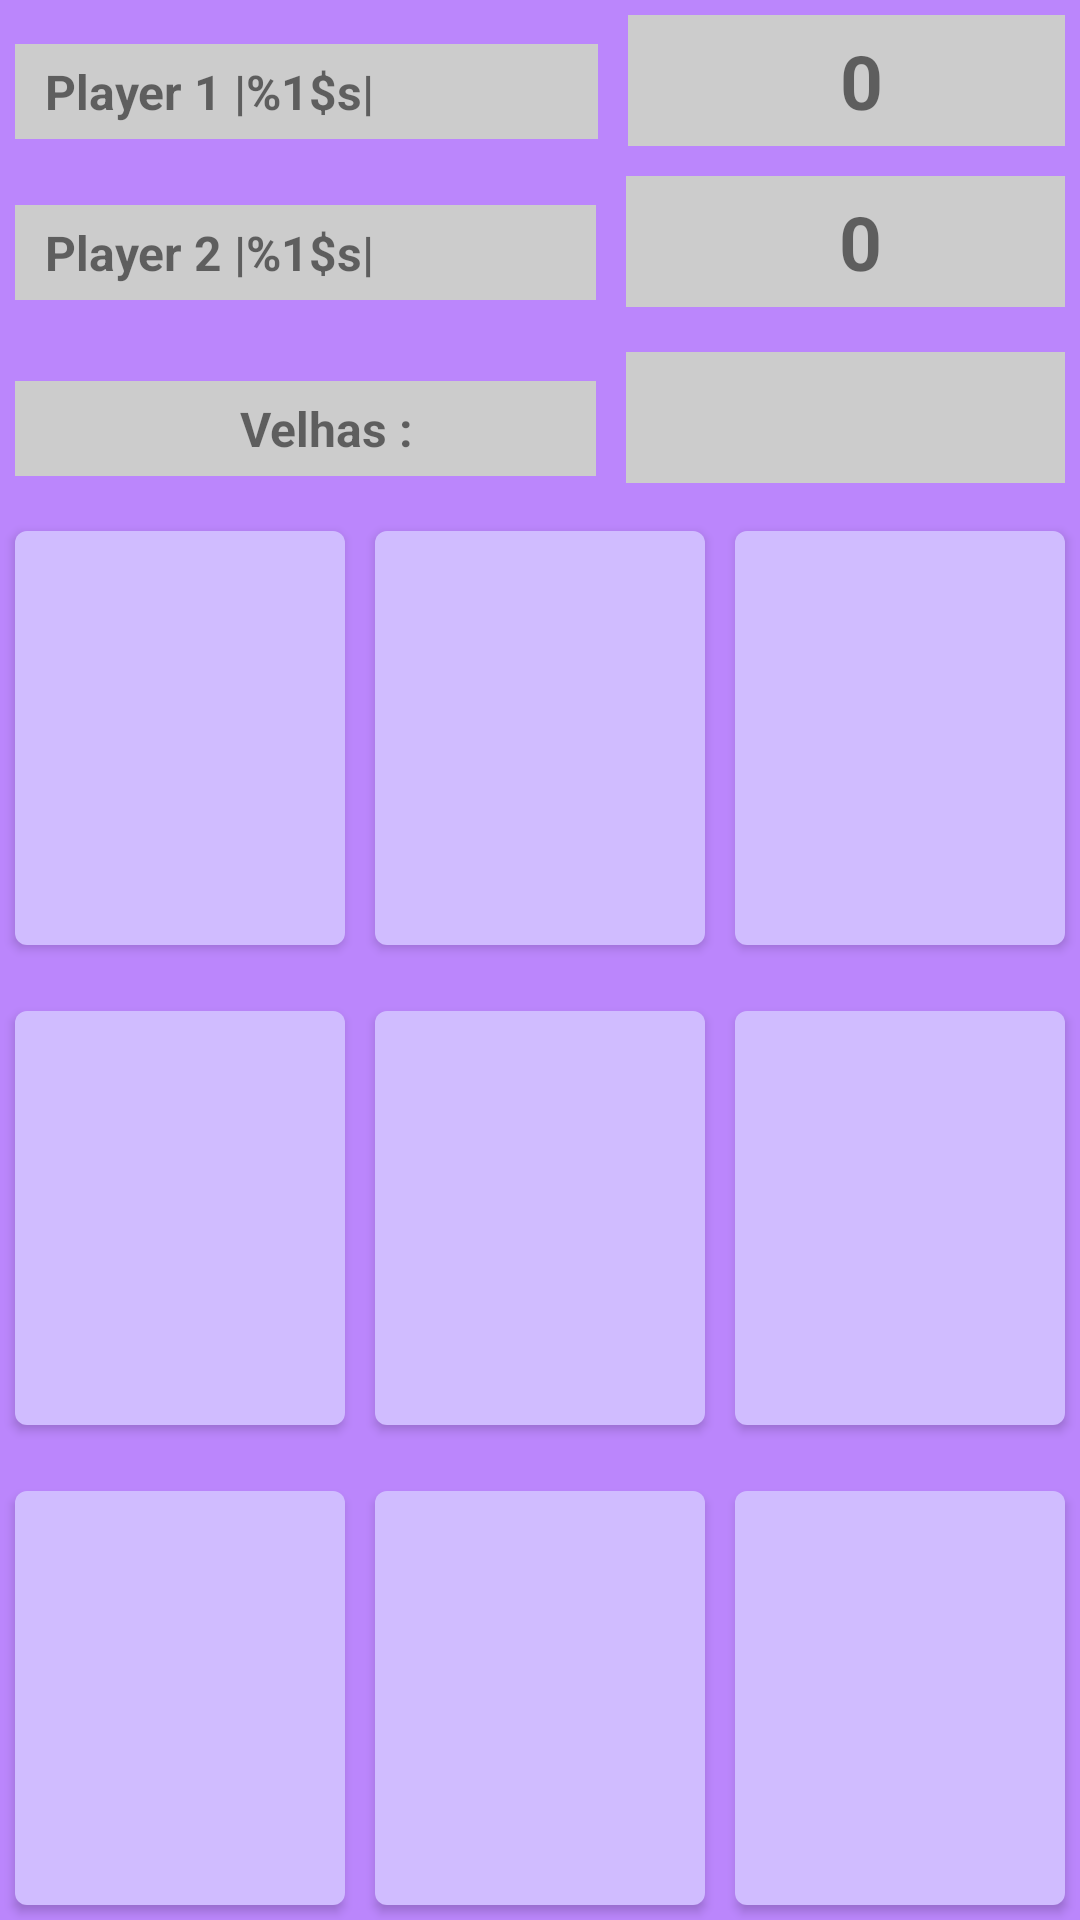

Reconstruct the res/layout file that produces this screen, plus the resources it refers to.
<!-- AndroidManifest.xml: application theme Theme.MeuJogoDaVelhaApp -->
<!-- res/layout/fragment_jogo.xml -->
<?xml version="1.0" encoding="utf-8"?>
<LinearLayout xmlns:android="http://schemas.android.com/apk/res/android"
    xmlns:app="http://schemas.android.com/apk/res-auto"
    xmlns:tools="http://schemas.android.com/tools"
    android:id="@+id/frameLayout"
    android:layout_width="match_parent"
    android:layout_height="match_parent"
    android:orientation="vertical"
    android:background="@color/purple_200"
    tools:context=".fragment.JogoFragment">

    
    <LinearLayout
        android:id="@+id/lay1"
        android:layout_width="wrap_content"
        android:layout_height="wrap_content"
        android:orientation="horizontal"
        >

        <TextView
            android:id="@+id/jogador1"
            style="@style/estilo_textview"
            android:layout_width="210dp"
            android:layout_height="wrap_content"
            android:layout_weight="5"
            android:text="@string/jogad1" />


        <TextView
            android:id="@+id/placar1"
            style="@style/estilo_textview"
            android:layout_width="149dp"
            android:layout_height="wrap_content"
            android:layout_weight="1"
            android:gravity="center"
            android:text="@string/placa1"
            android:textSize="25sp"
            android:textStyle="bold" />

    </LinearLayout>

    <LinearLayout
        android:id="@+id/lay2"
        android:layout_width="wrap_content"
        android:layout_height="wrap_content"
        android:orientation="horizontal">

        <TextView
            android:id="@+id/jogador2"
            style="@style/estilo_textview"
            android:layout_width="211dp"
            android:layout_height="wrap_content"
            android:layout_weight="5"
            android:text="@string/jogad2" />

        <TextView
            android:id="@+id/placar2"
            style="@style/estilo_textview"
            android:layout_height="wrap_content"
            android:layout_width="150dp"
            android:gravity="center"
            android:textSize="25sp"
            android:layout_weight="1"
            android:text="@string/placa2"
            android:textStyle="bold"
            />

    </LinearLayout>

    <LinearLayout
        android:layout_width="wrap_content"
        android:layout_height="wrap_content"
        android:layout_marginTop="5dp"
        android:layout_gravity="left"

        >

        <TextView
            android:id="@+id/Qvdv"
            android:text=" Velhas :"
            style="@style/estilo_textview"
            android:layout_width="211dp"
            android:layout_height="wrap_content"
            android:layout_weight="5"
            android:gravity="center"
            />
        <TextView
            android:id="@+id/QuaVelhas"
            style="@style/estilo_textview"
            android:layout_height="wrap_content"
            android:layout_width="150dp"
            android:gravity="center"
            android:textSize="25sp"
            android:layout_weight="1"
            android:textStyle="bold"

            />


</LinearLayout>

    <TableLayout
        android:layout_width="match_parent"
        android:layout_height="wrap_content">

        <TableRow
            android:layout_width="match_parent"
            android:layout_height="wrap_content">

            <Button
                android:id="@+id/bt00"
                android:layout_width="0dp"
                android:layout_height="150dp"
                android:layout_margin="5dp"
                android:layout_weight="1"
                android:textSize="@android:dimen/app_icon_size"/>

            <Button
                android:id="@+id/bt01"
                android:layout_width="0dp"
                android:layout_height="150dp"
                android:layout_margin="5dp"
                android:layout_weight="1"
                android:textSize="@android:dimen/app_icon_size"/>

            <Button
                android:id="@+id/bt02"
                android:layout_width="0dp"
                android:layout_height="150dp"
                android:layout_margin="5dp"
                android:layout_weight="1"
                android:textSize="@android:dimen/app_icon_size"/>
        </TableRow>

        <TableRow
            android:layout_width="match_parent"
            android:layout_height="wrap_content">

            <Button
                android:id="@+id/bt10"
                android:layout_width="0dp"
                android:layout_height="150dp"
                android:layout_margin="5dp"
                android:layout_weight="1"
                android:textSize="@android:dimen/app_icon_size"/>

            <Button
                android:id="@+id/bt11"
                android:layout_width="0dp"
                android:layout_height="150dp"
                android:layout_margin="5dp"
                android:layout_weight="1"
                android:textSize="@android:dimen/app_icon_size"/>

            <Button
                android:id="@+id/bt12"
                android:layout_width="0dp"
                android:layout_height="150dp"
                android:layout_margin="5dp"
                android:layout_weight="1"
                android:textSize="@android:dimen/app_icon_size"/>
        </TableRow>

        <TableRow
            android:layout_width="match_parent"
            android:layout_height="wrap_content">

            <Button
                android:id="@+id/bt20"
                android:layout_width="0dp"
                android:layout_height="150dp"
                android:layout_margin="5dp"
                android:layout_weight="1"
                android:textSize="@android:dimen/app_icon_size"/>

            <Button
                android:id="@+id/bt21"
                android:layout_width="0dp"
                android:layout_height="150dp"
                android:layout_margin="5dp"
                android:layout_weight="1"
                android:textSize="@android:dimen/app_icon_size"/>

            <Button
                android:id="@+id/bt22"
                android:layout_width="0dp"
                android:layout_height="150dp"
                android:layout_margin="5dp"
                android:layout_weight="1"
                android:textSize="@android:dimen/app_icon_size"/>
        </TableRow>
    </TableLayout>


</LinearLayout>
<!-- resources referenced by this layout -->
<resources>
  <color name="purple_200">#FFBB86FC</color>
  <string name="jogad1">Player 1 |%1$s|</string>
  <string name="jogad2">Player 2 |%1$s|</string>
  <string name="placa1">0</string>
  <string name="placa2">0</string>
  <style name="estilo_textview" parent="@style/estio_base">
          <item name="android:textSize">16sp</item>
          <item name="android:background">#ccc</item>
          <item name="android:paddingLeft">10dp</item>
          <item name="android:paddingTop">5dp</item>
          <item name="android:paddingBottom">5dp</item>
          <item name="android:textStyle">bold</item>
      </style>
  <style name="Theme.MeuJogoDaVelhaApp" parent="Theme.MaterialComponents.DayNight.DarkActionBar">
  
          
          <item name="colorPrimary">@color/system_accent1_200</item>
          <item name="colorPrimaryContainer">@color/system_accent1_700</item>
          <item name="colorOnPrimary">@color/system_accent1_800</item>
  
          
          <item name="colorSecondary">@color/system_accent2_200</item>
          <item name="colorSecondaryContainer">@color/system_accent2_700</item>
          <item name="colorOnSecondary">@color/system_accent2_800</item>
          
          <item name="colorTertiary">@color/system_accent3_200</item>
          <item name="colorTertiaryContainer">@color/system_accent3_700</item>
          <item name="colorOnTertiary">@color/system_accent3_800</item>
  
              
          <item name="android:statusBarColor" tools:targetApi="l">?attr/colorPrimaryVariant</item>
          
      </style>
  <style name="estio_base">
      <item name="android:layout_width">match_parent</item>
      <item name="android:layout_height">wrap_content</item>
      <item name="android:layout_margin">5dp</item>
  </style>
  <color name="system_accent1_200">#ffd0bcff</color>
  <color name="system_accent1_700">#ff4f378b</color>
  <color name="system_accent1_800">#ff381e72</color>
  <color name="system_accent2_200">#ffccc2dc</color>
  <color name="system_accent2_700">#ff4a4458</color>
  <color name="system_accent2_800">#ff332d41</color>
  <color name="system_accent3_200">#ffefb8c8</color>
  <color name="system_accent3_700">#ff633b48</color>
  <color name="system_accent3_800">#ff492532</color>
</resources>
